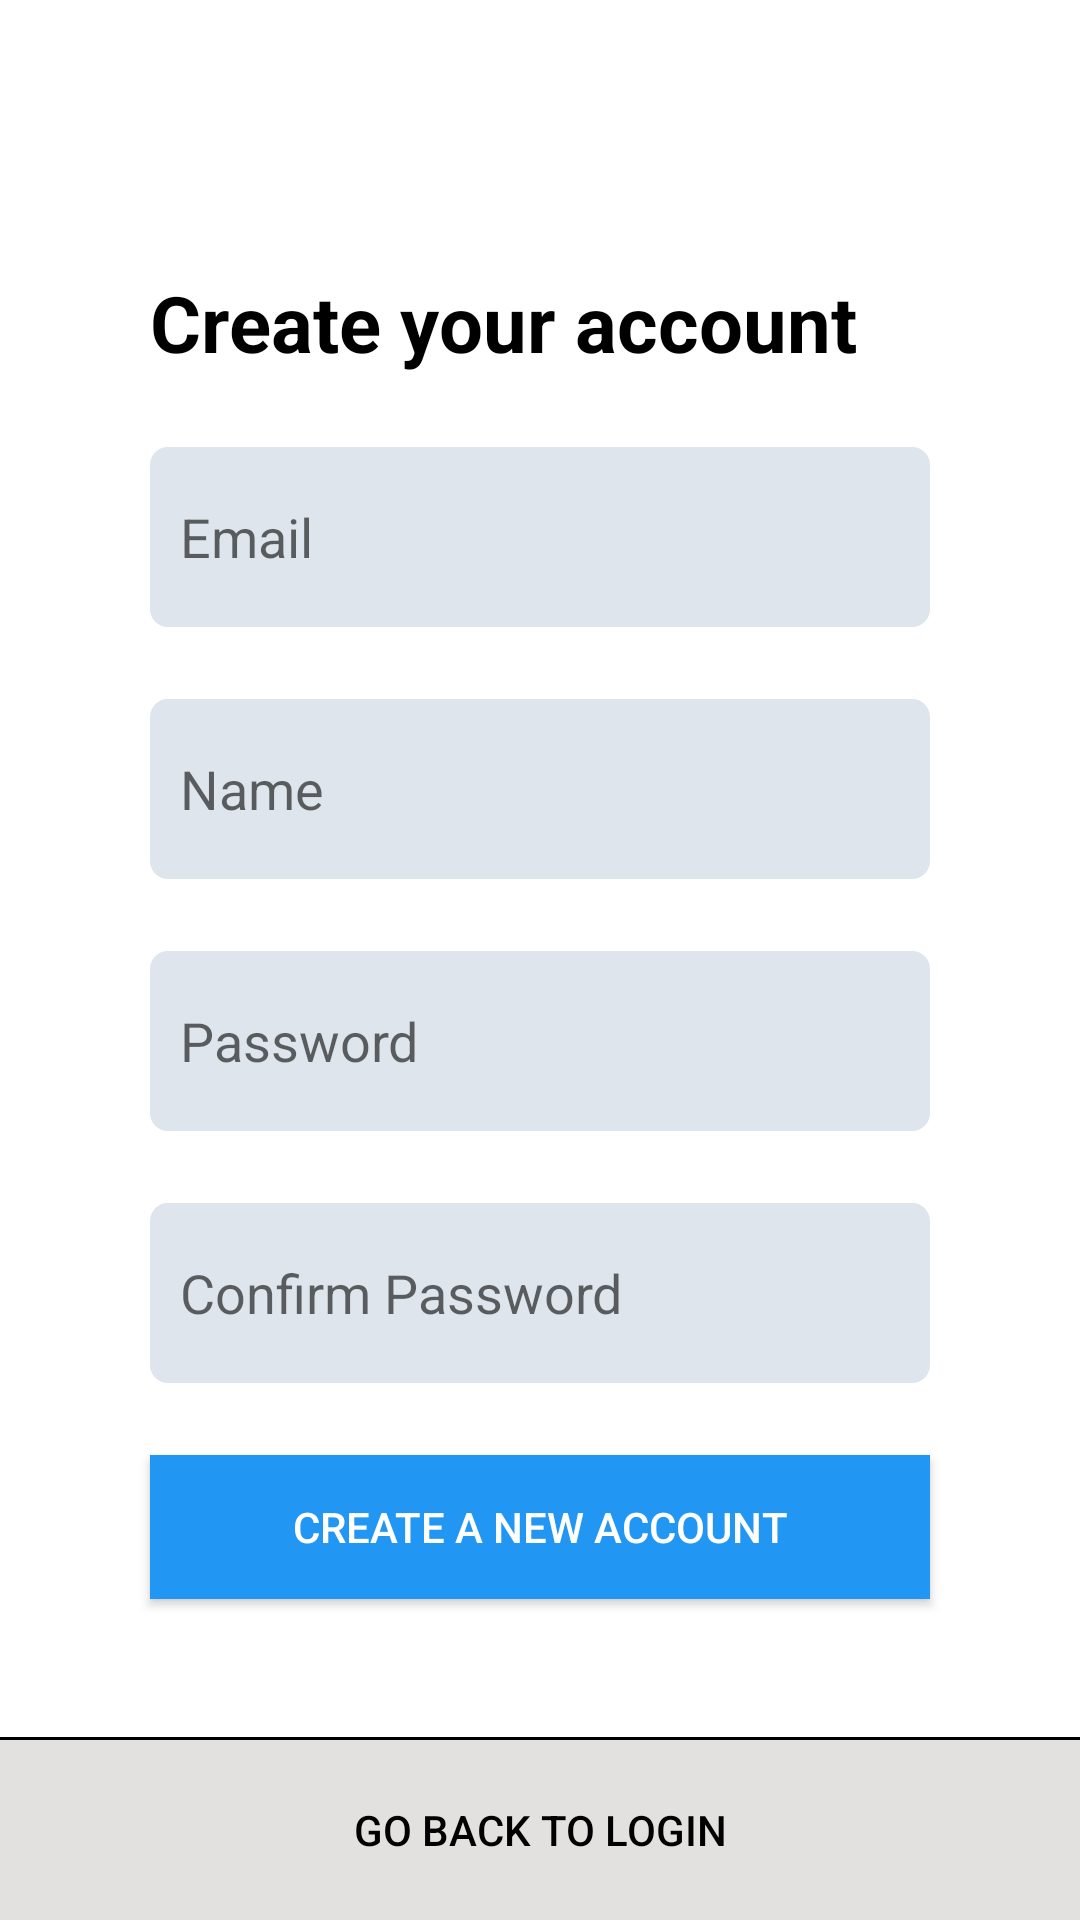

This screen was rendered from an Android layout file. Write that file and the resources it references.
<!-- AndroidManifest.xml: application theme Theme.SneakerShop -->
<!-- res/layout/activity_sign_up.xml -->
<?xml version="1.0" encoding="utf-8"?>
<androidx.constraintlayout.widget.ConstraintLayout
    android:id="@+id/scrollViewSignUp"
    xmlns:android="http://schemas.android.com/apk/res/android"
    xmlns:app="http://schemas.android.com/apk/res-auto"
    xmlns:tools="http://schemas.android.com/tools"
    android:layout_width="match_parent"
    android:layout_height="match_parent"
    android:fillViewport="true"
    tools:context=".views.activities.SignUpActivity">

    <androidx.constraintlayout.widget.ConstraintLayout
        android:layout_width="match_parent"
        android:layout_height="match_parent">

        <TextView
            android:id="@+id/txtSignUp"
            android:layout_width="wrap_content"
            android:layout_height="wrap_content"
            android:layout_marginTop="90dp"
            android:text="@string/create_your_account"
            android:textStyle="bold"
            android:textSize="26sp"
            app:layout_constraintTop_toTopOf="parent"
            app:layout_constraintStart_toStartOf="@id/editTextEmail"
            />

        <EditText
            android:id="@+id/editTextEmail"
            android:layout_width="match_parent"
            android:layout_height="60dp"
            android:layout_marginTop="24dp"
            android:layout_marginStart="50dp"
            android:layout_marginEnd="50dp"
            android:inputType="textEmailAddress"
            android:hint="@string/email"
            android:paddingLeft="10dp"
            android:paddingRight="10dp"
            android:background="@drawable/rectangle_borders_rounded"
            app:layout_constraintTop_toBottomOf="@id/txtSignUp"
            app:layout_constraintStart_toStartOf="parent"
            app:layout_constraintEnd_toEndOf="parent"
            app:layout_constraintVertical_bias="0.3"
            />

        <EditText
            android:id="@+id/editTextName"
            android:layout_width="match_parent"
            android:layout_height="60dp"
            android:layout_marginTop="24dp"
            android:layout_marginStart="50dp"
            android:layout_marginEnd="50dp"
            android:hint="@string/name"
            android:paddingLeft="10dp"
            android:paddingRight="10dp"
            android:background="@drawable/rectangle_borders_rounded"
            app:layout_constraintTop_toBottomOf="@id/editTextEmail"
            app:layout_constraintStart_toStartOf="parent"
            app:layout_constraintEnd_toEndOf="parent"
            />

        <EditText
            android:id="@+id/editTextPassword"
            android:layout_width="match_parent"
            android:layout_height="60dp"
            android:layout_marginTop="24dp"
            android:layout_marginStart="50dp"
            android:layout_marginEnd="50dp"
            android:inputType="textPassword"
            android:hint="@string/password"
            android:paddingLeft="10dp"
            android:paddingRight="10dp"
            android:background="@drawable/rectangle_borders_rounded"
            app:layout_constraintTop_toBottomOf="@id/editTextName"
            app:layout_constraintStart_toStartOf="parent"
            app:layout_constraintEnd_toEndOf="parent"
            />

        <EditText
            android:id="@+id/editTextConfirmPassword"
            android:layout_width="match_parent"
            android:layout_height="60dp"
            android:layout_marginTop="24dp"
            android:layout_marginStart="50dp"
            android:layout_marginEnd="50dp"
            android:inputType="textPassword"
            android:hint="@string/confirm_password"
            android:paddingLeft="10dp"
            android:paddingRight="10dp"
            android:background="@drawable/rectangle_borders_rounded"
            app:layout_constraintTop_toBottomOf="@id/editTextPassword"
            app:layout_constraintStart_toStartOf="parent"
            app:layout_constraintEnd_toEndOf="parent"
            />

        <TextView
            android:id="@+id/textViewErrorCreateAccount"
            android:layout_width="wrap_content"
            android:layout_height="wrap_content"
            android:layout_marginStart="50dp"
            android:layout_marginEnd="50dp"
            android:layout_marginTop="24dp"
            android:text=""
            android:textSize="16sp"
            android:textColor="@color/red_relegation"
            android:textStyle="bold"
            android:visibility="gone"
            app:layout_constraintTop_toBottomOf="@id/editTextConfirmPassword"
            app:layout_constraintStart_toStartOf="parent"
            app:layout_constraintEnd_toEndOf="parent"
            />

        <androidx.appcompat.widget.AppCompatButton
            android:id="@+id/btnCreateAccount"
            android:layout_width="match_parent"
            android:layout_height="@dimen/button_height"
            android:theme="@style/ButtonStyle"
            android:layout_marginStart="50dp"
            android:layout_marginEnd="50dp"
            android:layout_marginTop="24dp"
            android:text="@string/create_account"
            android:background="@drawable/button_rectangle_ripple_blue"
            app:layout_constraintTop_toBottomOf="@id/textViewErrorCreateAccount"
            app:layout_constraintStart_toStartOf="parent"
            app:layout_constraintEnd_toEndOf="parent"
            />


        <View
            android:id="@+id/viewSeparator"
            android:background="?attr/colorSeparator"
            android:layout_width = "match_parent"
            android:layout_height="1dp"
            android:layout_marginBottom="60dp"
            app:layout_constraintBottom_toBottomOf="parent" />

        <androidx.appcompat.widget.AppCompatButton
            android:id="@+id/btnBackToLogin"
            android:layout_width="match_parent"
            android:layout_height="60dp"
            android:background="@drawable/button_rectangle_ripple_transparent"
            android:layout_marginTop="24dp"
            android:text="@string/back_login"
            app:layout_constraintBottom_toBottomOf="parent"
            app:layout_constraintStart_toStartOf="parent"
            app:layout_constraintEnd_toEndOf="parent"
            />



    </androidx.constraintlayout.widget.ConstraintLayout>

</androidx.constraintlayout.widget.ConstraintLayout>
<!-- resources referenced by this layout -->
<resources>
  <color name="red_relegation">#E1190A</color>
  <!-- drawable button_rectangle_ripple_blue (drawable) -->
  <?xml version="1.0" encoding="utf-8"?>
  <ripple
      xmlns:android="http://schemas.android.com/apk/res/android"
      android:color="@color/white">
      <item>
          <shape
              android:shape="rectangle">
              <solid android:color="?android:colorPrimary"/>
          </shape>
      </item>
  
  </ripple>
  <!-- drawable button_rectangle_ripple_transparent (drawable) -->
  <?xml version="1.0" encoding="utf-8"?>
  <ripple
      xmlns:android="http://schemas.android.com/apk/res/android"
      android:color="?attr/colorOnRipple">
      <item>
          <shape
              android:shape="rectangle">
              <solid android:color="?attr/colorBackgroundTransparent"/>
          </shape>
      </item>
  
  </ripple>
  <!-- drawable rectangle_borders_rounded (drawable) -->
  <?xml version="1.0" encoding="utf-8"?>
  <shape
      xmlns:android="http://schemas.android.com/apk/res/android"
      android:shape="rectangle">
      <solid android:color="?attr/colorTextView"/>
      <corners
          android:bottomLeftRadius="6dp"
          android:bottomRightRadius="6dp"
          android:topLeftRadius="6dp"
          android:topRightRadius="6dp" />
  </shape>
  <string name="back_login">Go back to login</string>
  <string name="confirm_password">Confirm Password</string>
  <string name="create_account">Create a new account</string>
  <string name="create_your_account">Create your account</string>
  <string name="email">Email</string>
  <string name="name">Name</string>
  <string name="password">Password</string>
  <style name="ButtonStyle" parent="Base.Widget.AppCompat.Button">
          <item name="android:textColor">@color/white</item>
      </style>
  <style name="Theme.SneakerShop" parent="Theme.MaterialComponents.DayNight.NoActionBar">
          
          <item name="colorPrimary">@color/blue</item>
          <item name="colorPrimaryVariant">@color/blue_dark</item>
          <item name="colorOnPrimary">@color/white</item>
          
          <item name="colorSecondary">@color/red</item>
          <item name="colorSecondaryVariant">@color/red_dark</item>
          <item name="colorOnSecondary">@color/black</item>
          
          <item name="android:statusBarColor" tools:targetApi="l">?attr/colorPrimaryVariant</item>
          
  
          <item name="android:textColor">@color/black</item>
  
          <item name="colorOnRipple">@color/grease</item>
          <item name="colorTextView">@color/grease_edit_text</item>
          <item name="colorBackgroundTransparent">@color/white_light</item>
          <item name="colorSeparator">@color/black</item>
          <item name="colorProfileImage">@color/grease</item>
  
          
          <item name="color_bnv_background">@color/day_color_bnv</item>
          <item name="color_bnv_checked">@color/day_color_bnv_checked</item>
          <item name="color_bnv_not_checked">@color/day_color_bnv_not_checked</item>
  
  
  
  
  
      </style>
  <color name="white">#FFFFFFFF</color>
  <color name="blue">#2196f3</color>
  <color name="blue_dark">#0069c0</color>
  <color name="red">#e53935</color>
  <color name="red_dark">#ab000d</color>
  <color name="black">#FF000000</color>
  <color name="grease">#777272</color>
  <color name="grease_edit_text">#DFE5EC</color>
  <color name="white_light">#E3E0E0</color>
  <color name="day_color_bnv">#5DAAE8</color>
  <color name="day_color_bnv_checked">#FFFFFF</color>
  <color name="day_color_bnv_not_checked">#1D1C1C</color>
</resources>
